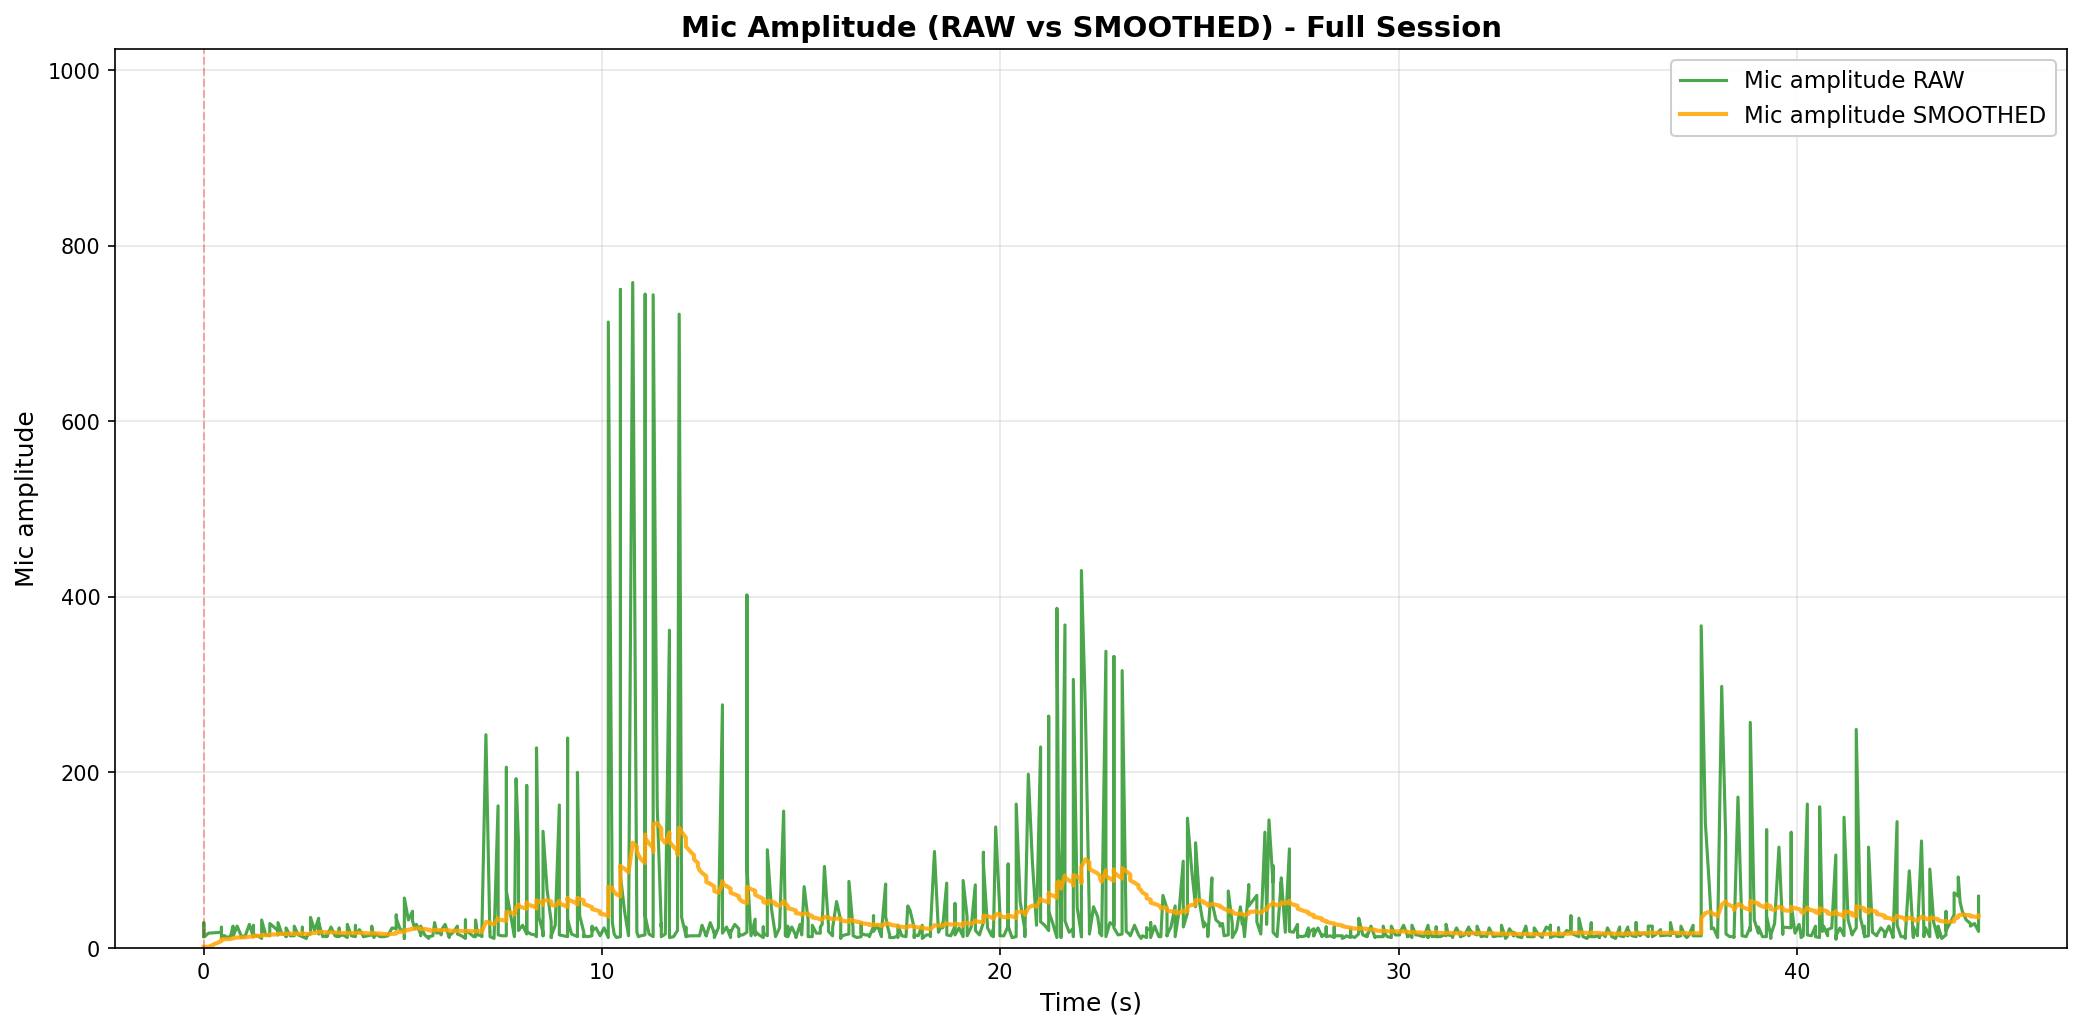

Data behind this chart, as committed beside it:
elapsed_s, unix_ts, arduino_ms, sound_amp, tip_count, last_tip_dt_ms, reed_state, bucket_rate_mm_hr, mic_db_unfiltered, mic_db_filtered
0.0, 1771216447, 7407257, 28, 131, 207, 1, 40000, 28.94, 1.447
0.0, 1771216447, 7407307, 13, 131, 207, 1, 0.0, 22.28, 1.447
0.001016, 1771216447, 7407357, 13, 131, 207, 1, 0.0, 22.28, 1.447
0.001016, 1771216447, 7407407, 29, 131, 207, 1, 0.0, 29.25, 1.447
0.001016, 1771216447, 7407457, 23, 131, 207, 1, 0.0, 27.23, 1.447
0.002012, 1771216447, 7407507, 13, 131, 207, 1, 0.0, 22.28, 1.447
0.002012, 1771216447, 7407557, 28, 131, 207, 1, 0.0, 28.94, 1.447
0.002012, 1771216447, 7407607, 13, 131, 207, 1, 0.0, 22.28, 1.447
0.02158, 1771216447, 7407657, 13, 131, 207, 1, 0.0, 22.28, 1.447
0.123, 1771216447, 7407707, 17, 131, 207, 1, 0.0, 24.61, 1.447
0.446, 1771216448, 7407757, 18, 131, 207, 1, 0.0, 25.11, 10.76
0.4465, 1771216448, 7407807, 24, 131, 207, 1, 0.0, 27.6, 11.6
0.4465, 1771216448, 7407857, 14, 131, 207, 1, 0.0, 22.92, 12.16
0.447, 1771216448, 7407907, 14, 131, 207, 1, 0.0, 22.92, 12.7
0.4473, 1771216448, 7407958, 12, 131, 207, 1, 0.0, 21.58, 13.15
0.4478, 1771216448, 7408008, 13, 131, 207, 1, 0.0, 22.28, 13.6
0.4478, 1771216448, 7408058, 14, 131, 207, 1, 0.0, 22.92, 14.07
0.5369, 1771216448, 7408108, 14, 131, 207, 1, 0.0, 22.92, 14.51
0.5369, 1771216448, 7408158, 12, 131, 207, 1, 0.0, 21.58, 14.86
0.5372, 1771216448, 7408208, 12, 131, 207, 1, 0.0, 21.58, 15.2
0.6718, 1771216448, 7408258, 13, 131, 207, 1, 0.0, 22.28, 15.55
0.7382, 1771216448, 7408308, 25, 131, 207, 1, 0.0, 27.96, 16.17
0.7392, 1771216448, 7408358, 14, 131, 207, 1, 0.0, 22.92, 16.51
0.7435, 1771216448, 7408408, 14, 131, 207, 1, 0.0, 22.92, 16.83
0.8407, 1771216448, 7408458, 25, 131, 207, 1, 0.0, 27.96, 17.39
0.942, 1771216448, 7408508, 14, 131, 207, 1, 0.0, 22.92, 17.67
0.944, 1771216448, 7408558, 12, 131, 207, 1, 0.0, 21.58, 17.86
0.944, 1771216448, 7408608, 13, 131, 207, 1, 0.0, 22.28, 18.08
1.045, 1771216448, 7408658, 14, 131, 207, 1, 0.0, 22.92, 18.32
1.147, 1771216448, 7408708, 27, 131, 207, 1, 0.0, 28.63, 18.84
1.24, 1771216449, 7408758, 14, 131, 207, 1, 0.0, 22.92, 19.04
1.24, 1771216449, 7408808, 16, 131, 207, 1, 0.0, 24.08, 19.3
1.25, 1771216449, 7408858, 13, 131, 207, 1, 0.0, 22.28, 19.44
1.25, 1771216449, 7408908, 26, 131, 207, 1, 0.0, 28.3, 19.89
1.252, 1771216449, 7408958, 15, 131, 207, 1, 0.0, 23.52, 20.07
1.352, 1771216449, 7409008, 14, 131, 207, 1, 0.0, 22.92, 20.21
1.456, 1771216449, 7409058, 11, 131, 207, 1, 0.0, 20.83, 20.24
1.456, 1771216449, 7409108, 15, 131, 207, 1, 0.0, 23.52, 20.41
1.456, 1771216449, 7409158, 32, 131, 207, 1, 0.0, 30.1, 20.89
1.557, 1771216449, 7409208, 15, 131, 207, 1, 0.0, 23.52, 21.02
1.659, 1771216449, 7409258, 14, 131, 207, 1, 0.0, 22.92, 21.12
1.661, 1771216449, 7409358, 28, 131, 207, 1, 0.0, 28.94, 21.51
1.864, 1771216449, 7409458, 20, 131, 207, 1, 0.0, 26.02, 21.73
1.865, 1771216449, 7409508, 15, 131, 207, 1, 0.0, 23.52, 21.82
1.866, 1771216449, 7409558, 29, 131, 207, 1, 0.0, 29.25, 22.2
1.966, 1771216449, 7409608, 16, 131, 207, 1, 0.0, 24.08, 22.29
2.069, 1771216449, 7409658, 16, 131, 207, 1, 0.0, 24.08, 22.38
2.069, 1771216449, 7409708, 13, 131, 207, 1, 0.0, 22.28, 22.37
2.069, 1771216449, 7409758, 23, 131, 207, 1, 0.0, 27.23, 22.62
2.172, 1771216450, 7409808, 14, 131, 207, 1, 0.0, 22.92, 22.63
2.274, 1771216450, 7409908, 14, 131, 207, 1, 0.0, 22.92, 22.65
2.274, 1771216450, 7409958, 25, 131, 207, 1, 0.0, 27.96, 22.91
2.373, 1771216450, 7410008, 15, 131, 207, 1, 0.0, 23.52, 22.94
2.478, 1771216450, 7410058, 13, 131, 207, 1, 0.0, 22.28, 22.91
2.479, 1771216450, 7410108, 24, 131, 207, 1, 0.0, 27.6, 23.14
2.479, 1771216450, 7410158, 13, 131, 207, 1, 0.0, 22.28, 23.1
2.579, 1771216450, 7410208, 11, 131, 207, 1, 0.0, 20.83, 22.99
2.582, 1771216450, 7410258, 13, 131, 207, 1, 0.0, 22.28, 22.95
2.683, 1771216450, 7410308, 17, 131, 207, 1, 0.0, 24.61, 23.04
2.683, 1771216450, 7410358, 35, 131, 207, 1, 0.0, 30.88, 23.43
... 810 more rows
